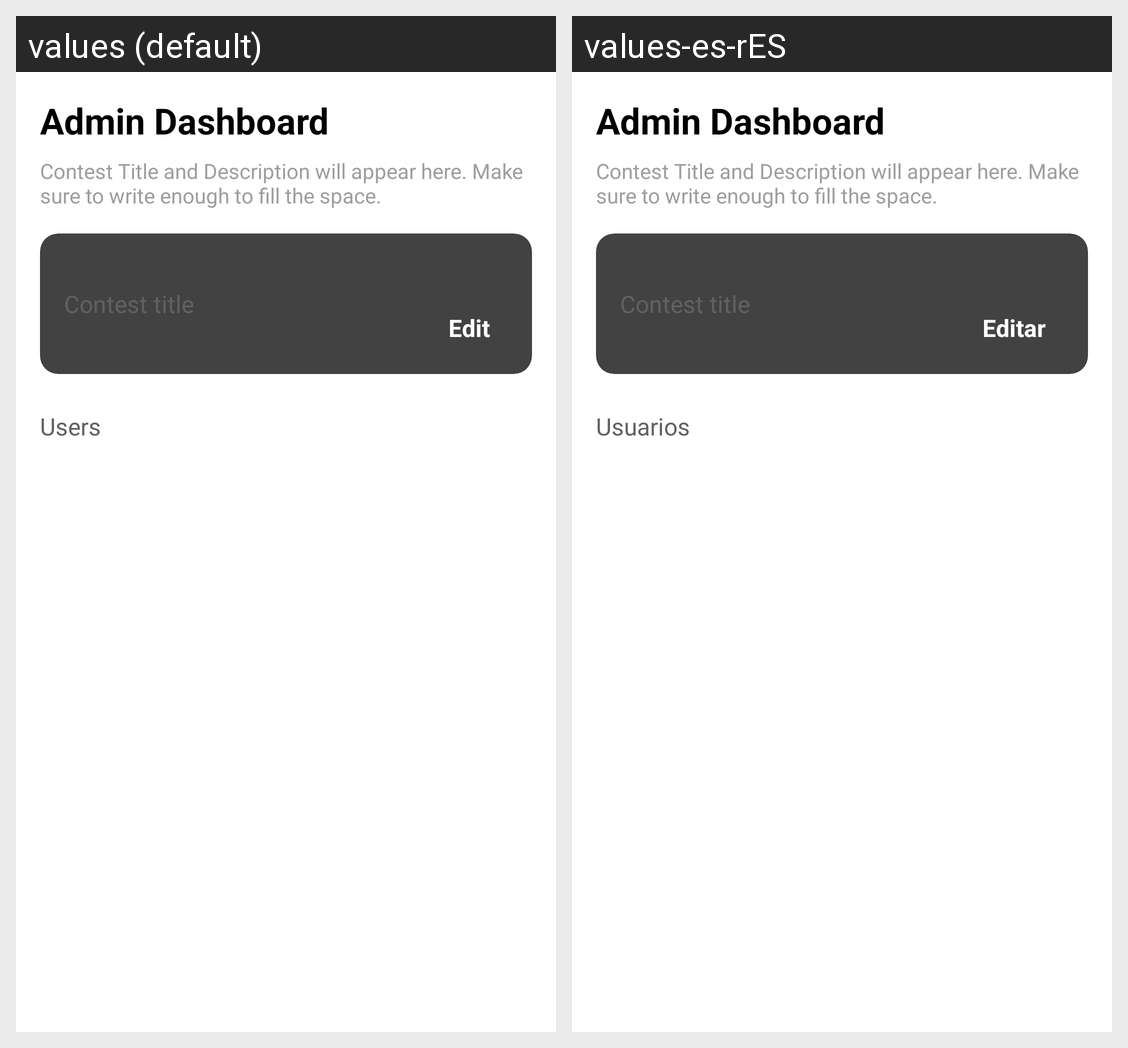

Translations of the strings shown on this Android screen, per locale in the grid:
Android screen res/layout/fragment_dashboard.xml rendered under 2 locales, left to right: values (default), values-es-rES. Device: Nexus 5 (rendered at 1080×1920; each locale shown at half size, 540×960, under a caption strip naming it); theme Theme.MyApplication.
Strings drawn on this screen, with the default value and each locale's value (text and hints the layout hard-codes, and strings that could not be matched under every locale, appear in the picture but are not listed):

edit_user_button
  values: Edit
  values-es-rES: Editar

users_title
  values: Users
  values-es-rES: Usuarios
